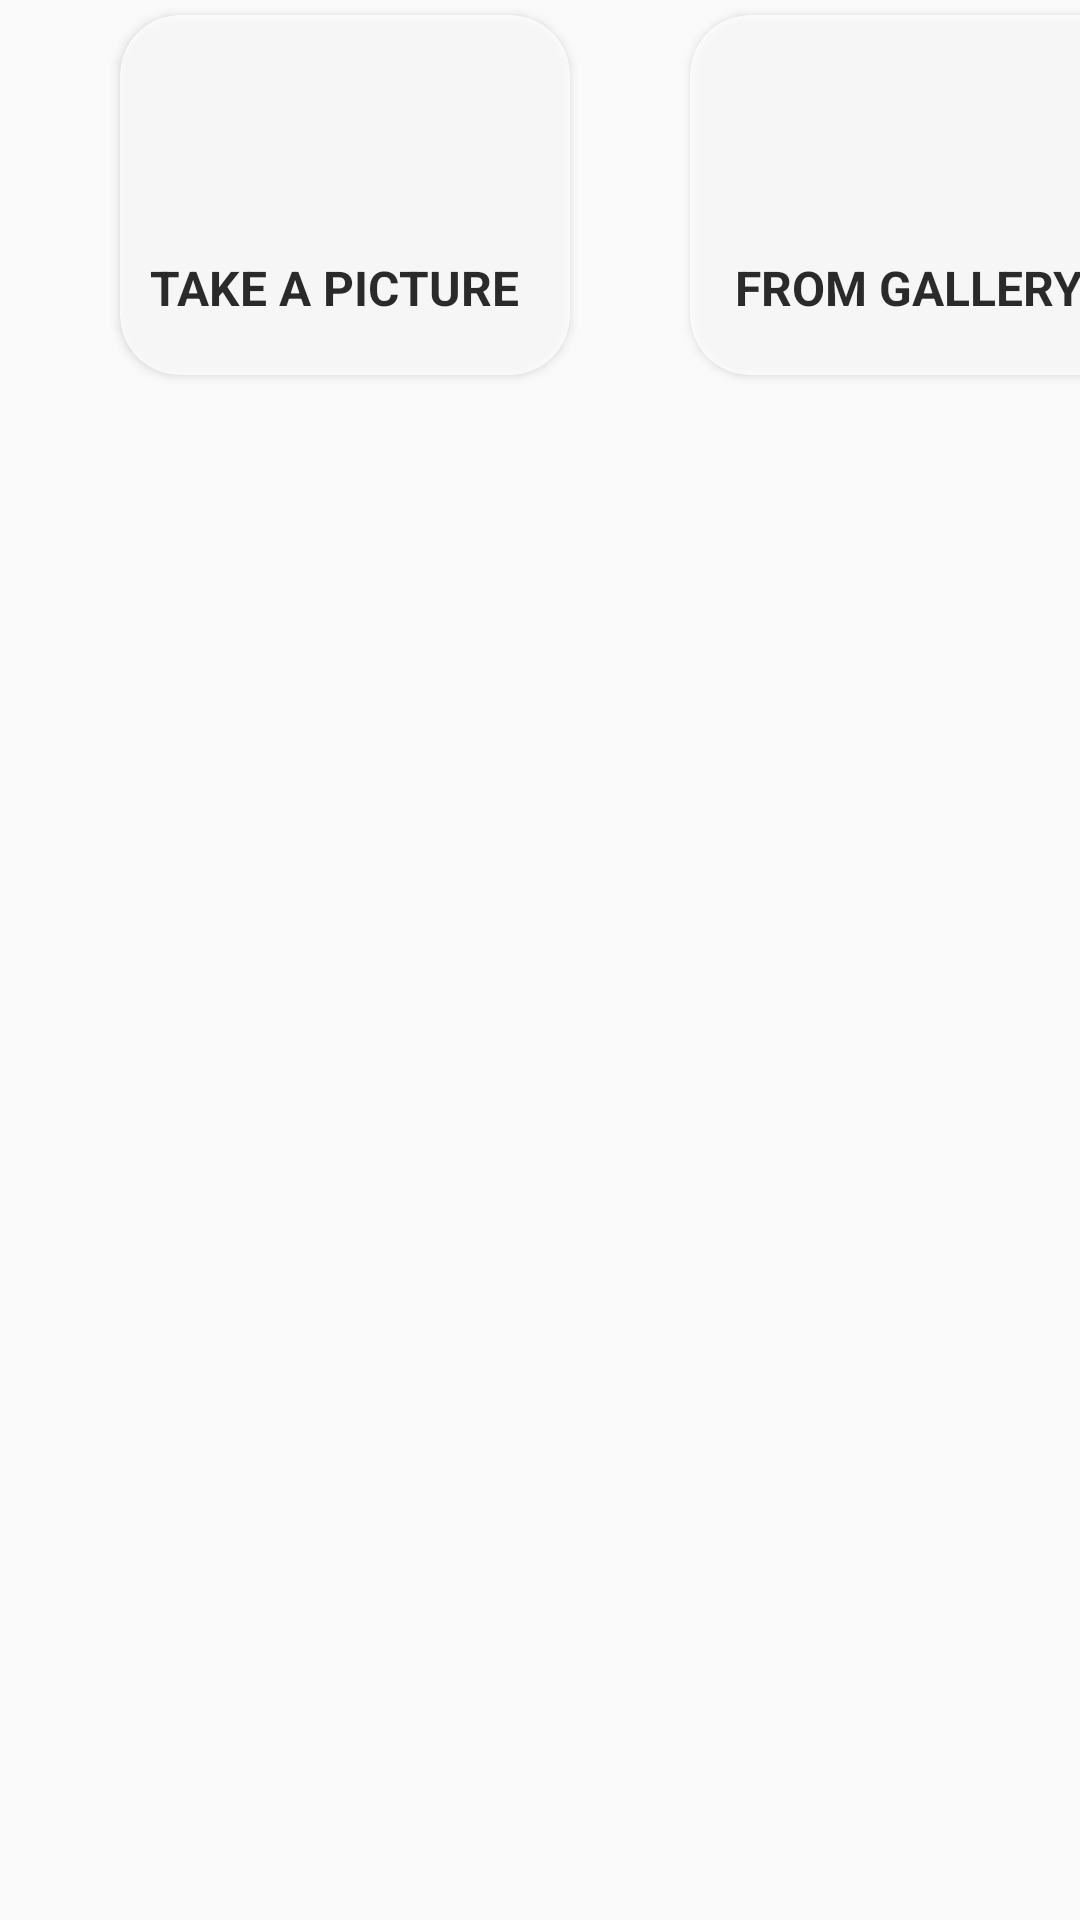

Android layout source for this screen:
<!-- AndroidManifest.xml: application theme AppTheme -->
<!-- res/layout/fragment_bottomsheet.xml -->
<?xml version="1.0" encoding="utf-8"?>
<FrameLayout xmlns:android="http://schemas.android.com/apk/res/android"
    xmlns:app="http://schemas.android.com/apk/res-auto"
    xmlns:tools="http://schemas.android.com/tools"
    android:layout_width="match_parent"
    android:layout_height="match_parent"
    tools:context=".bottomsheet">

    

    <androidx.cardview.widget.CardView
        android:layout_width="150dp"
        android:layout_height="120dp"
        android:layout_marginStart="40dp"
        android:layout_marginTop="5dp"
        android:alpha="0.8"
        app:cardCornerRadius="20dp">

        <ImageView
            android:id="@+id/alert"
            android:layout_width="60dp"
            android:layout_height="60dp"
            android:layout_marginTop="20dp"
            android:layout_marginLeft="40dp"
            android:src="@drawable/ic_baseline_photo_camera_24" />

        <TextView
            android:layout_width="wrap_content"
            android:layout_height="match_parent"
            android:layout_marginTop="80dp"
            android:layout_marginLeft="10dp"
            android:text="Take a Picture"
            android:textAllCaps="true"
            android:textSize="16dp"
            android:textColor="@color/black"
            android:textStyle="bold" />
    </androidx.cardview.widget.CardView>

    <androidx.cardview.widget.CardView
        android:layout_width="150dp"
        android:layout_height="120dp"
        android:layout_marginStart="230dp"
        android:layout_marginTop="5dp"
        android:alpha="0.8"
        app:cardCornerRadius="20dp">

        <ImageView
            android:id="@+id/alert1"
            android:layout_width="60dp"
            android:layout_height="60dp"
            android:layout_marginTop="20dp"
            android:layout_marginLeft="40dp"
            android:src="@drawable/ic_baseline_image_24" />

        <TextView
            android:layout_width="wrap_content"
            android:layout_height="match_parent"
            android:layout_marginTop="80dp"
            android:layout_marginLeft="15dp"
            android:text="From Gallery"
            android:textAllCaps="true"
            android:textSize="16dp"
            android:textColor="@color/black"
            android:textStyle="bold" />
    </androidx.cardview.widget.CardView>


</FrameLayout>
<!-- resources referenced by this layout -->
<resources>
  <color name="black">#FF000000</color>
  <style name="AppTheme" parent="Theme.AppCompat.Light.DarkActionBar">
          
          <item name="colorPrimary">@color/white</item>
          <item name="colorPrimaryDark">@color/dark</item>
          <item name="colorAccent">@color/brown</item>
  
          <item name="bottomSheetDialogTheme">@style/AppBottomSheetDialogTheme</item>
      </style>
  <color name="white">#FFFFFF</color>
  <color name="dark">#CCCCCC</color>
  <color name="brown">#550303</color>
  <style name="AppBottomSheetDialogTheme" parent="Theme.Design.Light.BottomSheetDialog">
          <item name="bottomSheetStyle">@style/AppModalStyle</item>
      </style>
  <style name="AppModalStyle" parent="Widget.Design.BottomSheet.Modal">
          <item name="android:background">@drawable/shape</item>
      </style>
  <!-- drawable shape (drawable) -->
  <?xml version="1.0" encoding="utf-8"?>
  <shape xmlns:android="http://schemas.android.com/apk/res/android">
   <solid android:color="@color/white"/>
      <corners android:topRightRadius="20dp" android:topLeftRadius="20dp"/>
  </shape>
</resources>
